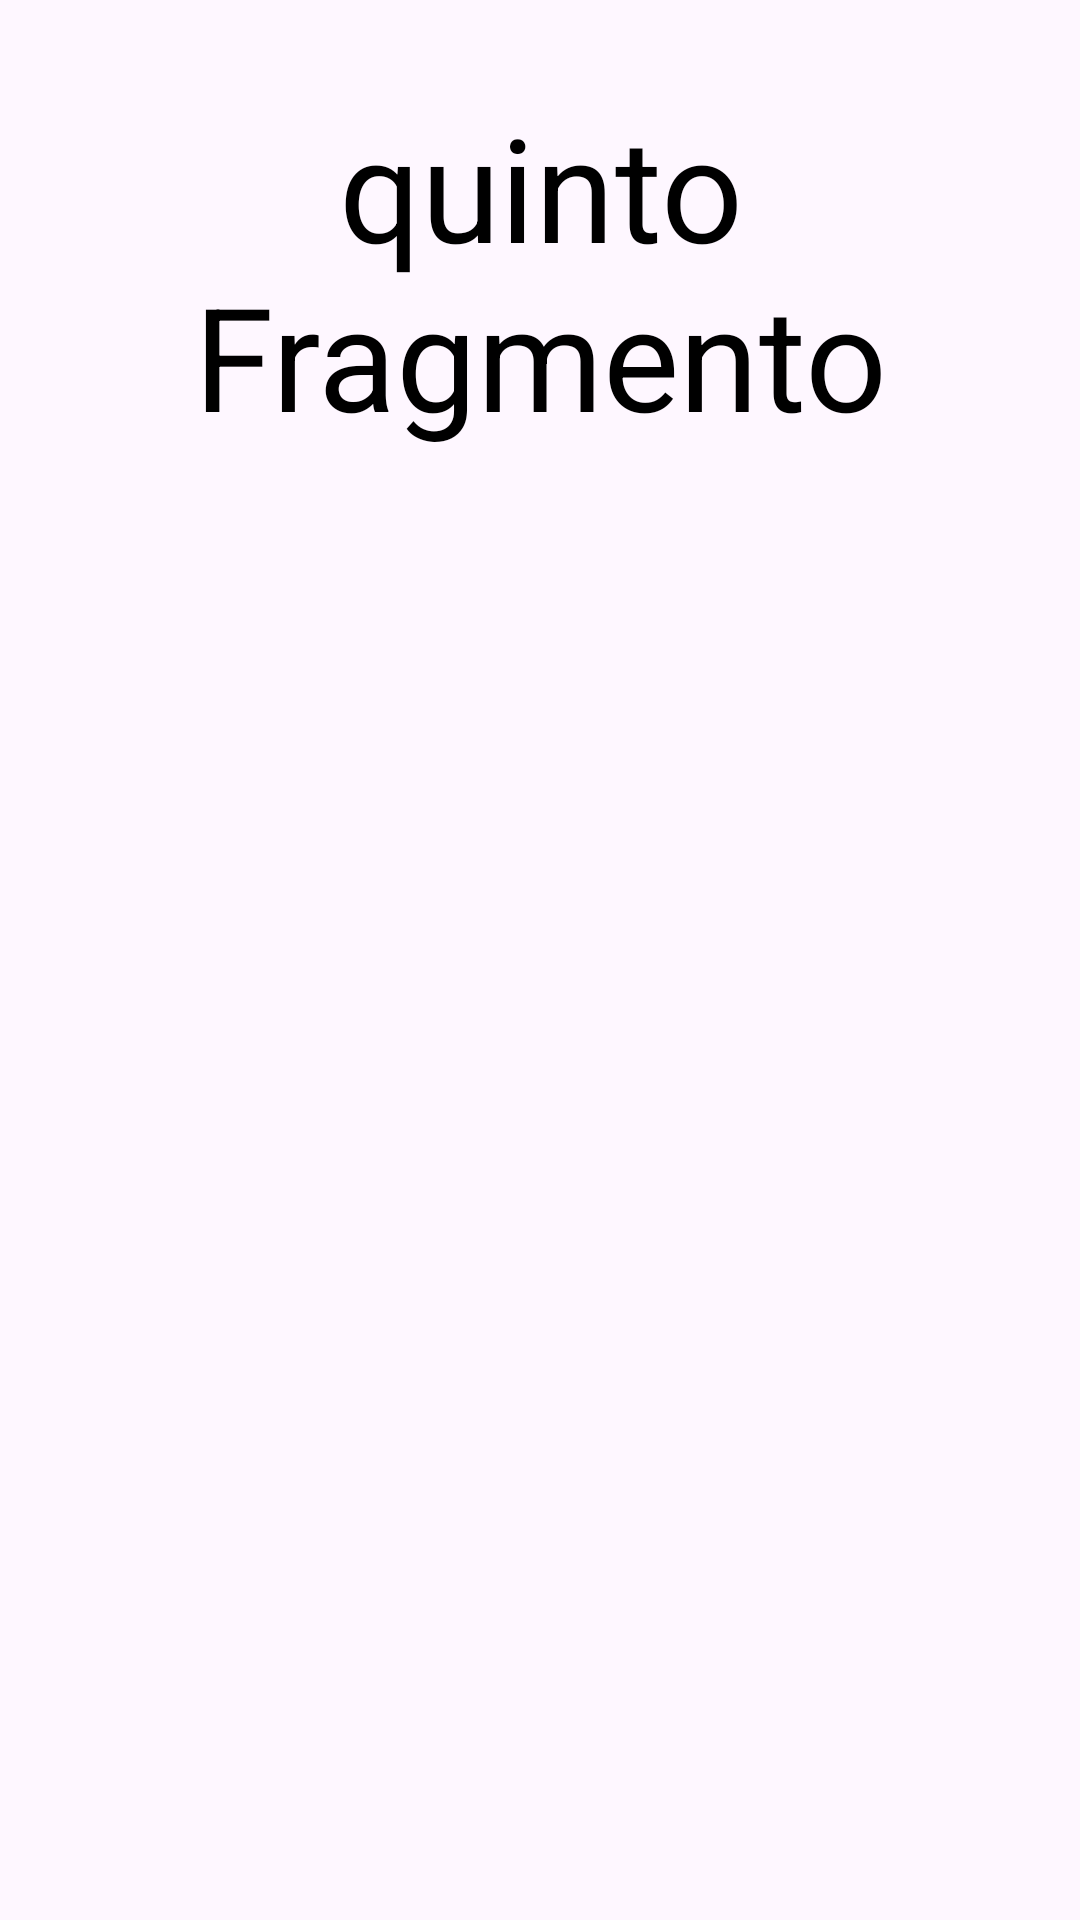

Here is an Android app screen rendered from its layout file. Give the layout XML and the strings, colors and styles it references.
<!-- AndroidManifest.xml: application theme Theme.NavBarr -->
<!-- res/layout/fragment_quinto_fragmento.xml -->
<?xml version="1.0" encoding="utf-8"?>
<FrameLayout xmlns:android="http://schemas.android.com/apk/res/android"
    xmlns:tools="http://schemas.android.com/tools"
    android:layout_width="match_parent"
    android:layout_height="match_parent"
    tools:context=".QuintoFragmento">

    
    <TextView
        android:layout_width="match_parent"
        android:layout_height="match_parent"
        android:gravity="center_horizontal"
        android:layout_marginTop="30dp"
        android:textColor="@color/black"
        android:textSize="48sp"
        android:text="quinto Fragmento" />
</FrameLayout>
<!-- resources referenced by this layout -->
<resources>
  <color name="black">#FF000000</color>
  <style name="Theme.NavBarr" parent="Base.Theme.NavBarr" />
  <style name="Base.Theme.NavBarr" parent="Theme.Material3.DayNight.NoActionBar">
          
          
      </style>
</resources>
